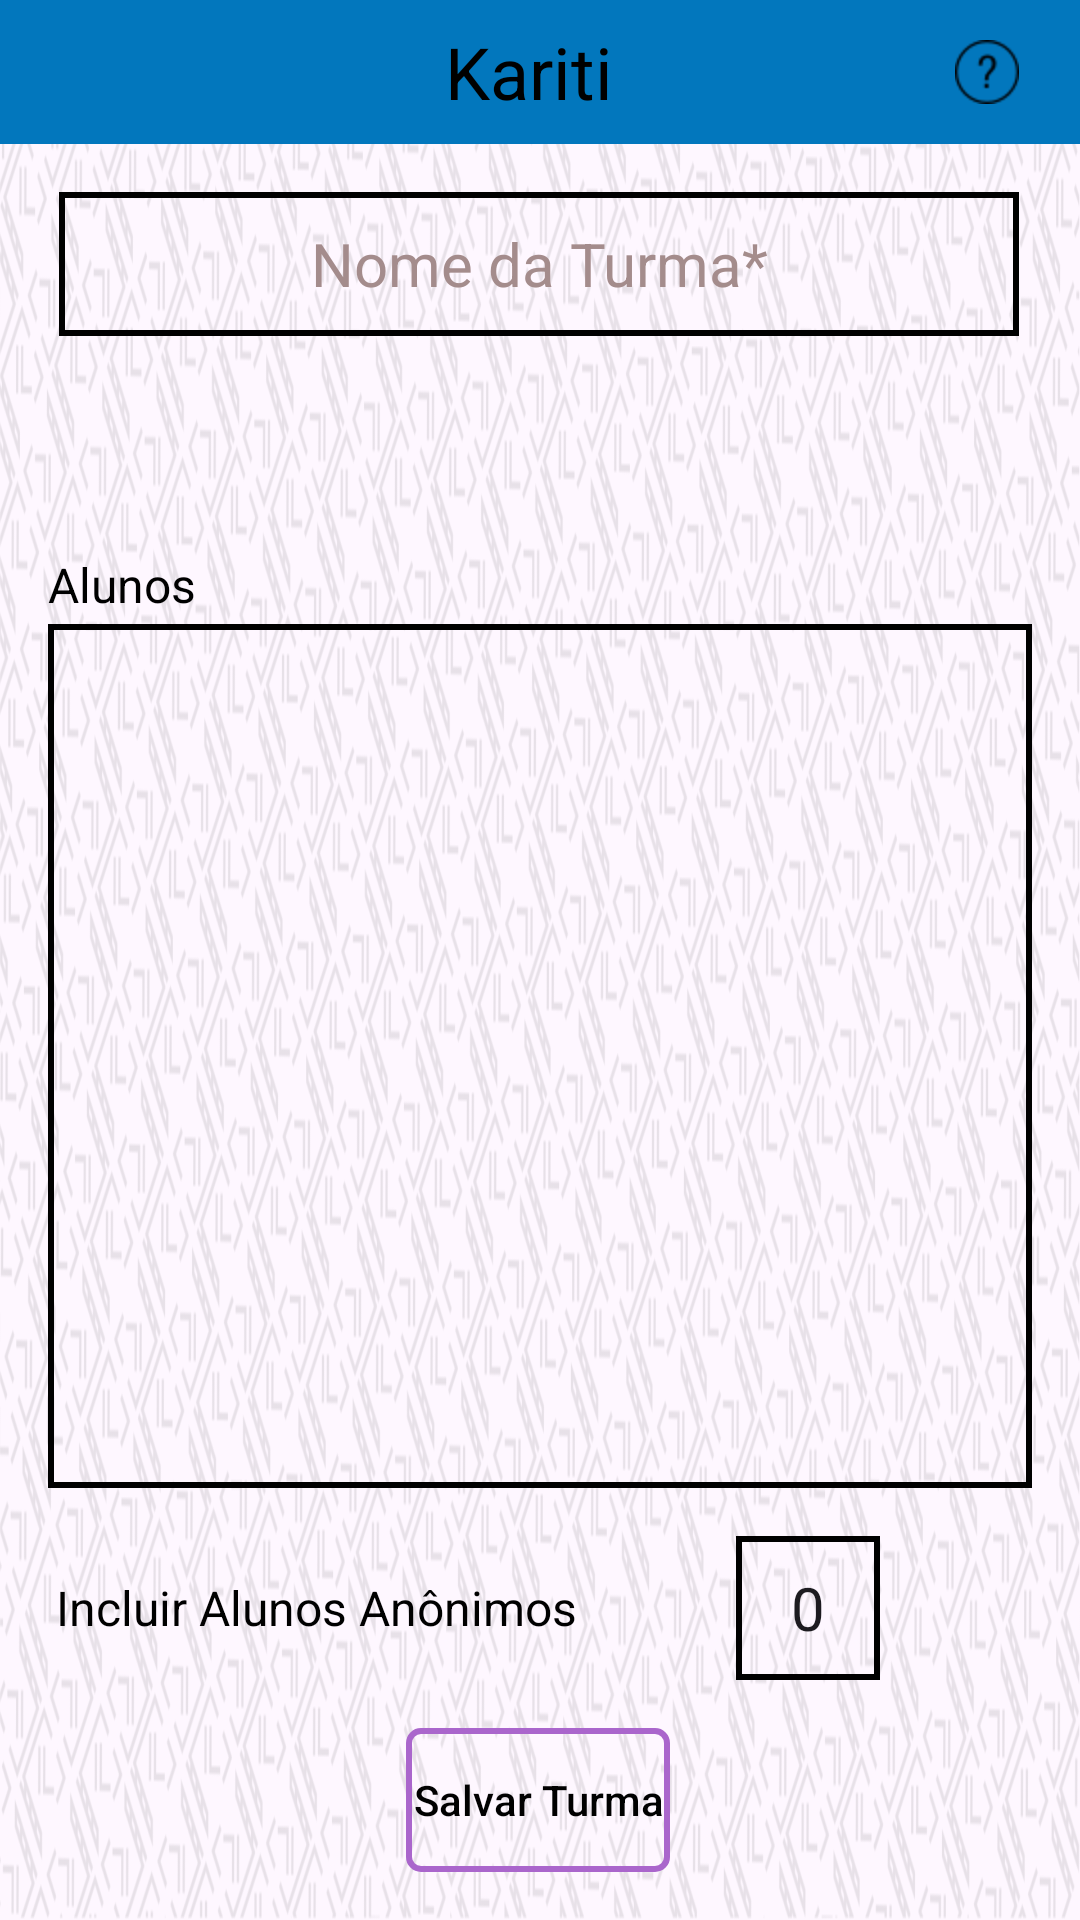

Here is an Android app screen rendered from its layout file. Give the layout XML and the strings, colors and styles it references.
<!-- AndroidManifest.xml: application theme Theme.Kariti -->
<!-- res/layout/activity_editar_turma.xml -->
<?xml version="1.0" encoding="utf-8"?>
<androidx.constraintlayout.widget.ConstraintLayout xmlns:android="http://schemas.android.com/apk/res/android"
    xmlns:app="http://schemas.android.com/apk/res-auto"
    xmlns:tools="http://schemas.android.com/tools"
    android:layout_width="match_parent"
    android:layout_height="match_parent"
    android:background="@drawable/fundo_night"
    tools:context="online.padev.kariti.EditarTurmaActivity">

    <include
        android:id="@+id/include"
        layout="@layout/appbarquestion"
        android:layout_width="match_parent"
        android:layout_height="wrap_content"
        app:layout_constraintTop_toTopOf="parent"
        tools:layout_editor_absoluteX="0dp" />

    <EditText
        android:id="@+id/editTextEditTurma"
        style="@style/CAMPOSEDITTEXT"
        android:layout_width="320dp"
        android:layout_height="48dp"
        android:layout_marginTop="16dp"
        android:layout_marginBottom="16dp"
        android:background="@drawable/borda_botao"
        android:ems="16"
        android:hint="@string/editTextNomeTurma"
        android:inputType="text"
        android:textAlignment="center"
        android:textSize="20sp"
        app:layout_constraintBottom_toTopOf="@+id/spinnerBuscAlunoNovos"
        app:layout_constraintEnd_toEndOf="parent"
        app:layout_constraintHorizontal_bias="0.494"
        app:layout_constraintStart_toStartOf="parent"
        app:layout_constraintTop_toBottomOf="@+id/include"
        tools:ignore="Autofill" />

    <Spinner
        android:id="@+id/spinnerBuscAlunoNovos"
        style="@style/BORDABOTOES"
        android:layout_width="320dp"
        android:layout_height="48dp"
        android:layout_marginBottom="16dp"
        android:background="@drawable/style_spinner"
        app:layout_constraintBottom_toTopOf="@+id/listViewEditarTurma"
        app:layout_constraintEnd_toEndOf="parent"
        app:layout_constraintHorizontal_bias="0.494"
        app:layout_constraintStart_toStartOf="parent"
        app:layout_constraintTop_toBottomOf="@+id/editTextEditTurma">

    </Spinner>

    <TextView
        android:id="@+id/txtVieAlunos"
        style="@style/COLORTEXT"
        android:layout_width="wrap_content"
        android:layout_height="wrap_content"
        android:layout_marginTop="8dp"
        android:text="@string/textViewAlunos"
        android:textSize="16sp"
        app:layout_constraintBottom_toTopOf="@+id/listViewEditarTurma"
        app:layout_constraintEnd_toEndOf="@+id/listViewEditarTurma"
        app:layout_constraintHorizontal_bias="0.0"
        app:layout_constraintStart_toStartOf="@+id/listViewEditarTurma"
        app:layout_constraintTop_toBottomOf="@+id/spinnerBuscAlunoNovos"
        app:layout_constraintVertical_bias="0.0" />

    <ListView
        android:id="@+id/listViewEditarTurma"
        style="@style/BORDABOTOES"
        android:layout_width="0dp"
        android:layout_height="0dp"
        android:layout_marginStart="16dp"
        android:layout_marginTop="16dp"
        android:layout_marginEnd="16dp"
        android:layout_marginBottom="16dp"
        android:background="@drawable/borda_botao"
        app:layout_constraintBottom_toTopOf="@+id/layoutEditIncluirAlun"
        app:layout_constraintEnd_toEndOf="parent"
        app:layout_constraintHorizontal_bias="0.48"
        app:layout_constraintStart_toStartOf="parent"
        app:layout_constraintTop_toBottomOf="@+id/spinnerBuscAlunoNovos" />

    <LinearLayout
        android:id="@+id/layoutEditIncluirAlun"
        android:layout_width="wrap_content"
        android:layout_height="wrap_content"
        android:layout_marginBottom="16dp"
        android:gravity="center"
        app:layout_constraintBottom_toTopOf="@+id/buttonSalvarTurma"
        app:layout_constraintEnd_toEndOf="parent"
        app:layout_constraintStart_toStartOf="parent"
        app:layout_constraintTop_toBottomOf="@+id/listViewEditarTurma">

        <TextView
            android:id="@+id/textView4"
            style="@style/COLORTEXT"
            android:layout_width="wrap_content"
            android:layout_height="wrap_content"
            android:layout_marginEnd="5dp"
            android:text="@string/textViewAlunoAnonim"
            android:textSize="16sp"
            app:layout_constraintBottom_toBottomOf="parent"
            app:layout_constraintStart_toStartOf="parent" />

        <LinearLayout
            android:layout_width="wrap_content"
            android:layout_height="wrap_content"
            android:gravity="center"
            app:layout_constraintBottom_toBottomOf="parent"
            app:layout_constraintEnd_toEndOf="parent"
            app:layout_constraintHorizontal_bias="0.5"
            app:layout_constraintTop_toBottomOf="@id/listViewCadTurma">

            <ImageView
                android:id="@+id/imageViewMenosNovosAnonimos"
                style="@style/COLORIMGICONE"
                android:layout_width="48dp"
                android:layout_height="48dp"
                android:contentDescription="@string/iconeMenosAnonimos"
                android:padding="3dp"
                app:srcCompat="@mipmap/subtract" />

            <EditText
                android:id="@+id/editTextNovosAlunosAnonimos"
                style="@style/CAMPOSEDITTEXT"
                android:layout_width="48dp"
                android:layout_height="48dp"
                android:background="@drawable/borda_botao"
                android:ems="4"
                android:importantForAutofill="no"
                android:inputType="number"
                android:padding="3dp"
                android:text="@string/valorZero"
                android:textAlignment="center"
                android:textSize="20sp" />

            <ImageView
                android:id="@+id/imageViewMaisNovosAnonimos"
                style="@style/COLORIMGICONE"
                android:layout_width="48dp"
                android:layout_height="48dp"
                android:contentDescription="@string/iconeAddMaisAnonimos"
                android:padding="3dp"
                app:srcCompat="@mipmap/btnadicionar" />

        </LinearLayout>
    </LinearLayout>

    <Button
        android:id="@+id/buttonSalvarTurma"
        style="@style/BUTTONSTYLE"
        android:layout_width="wrap_content"
        android:layout_height="wrap_content"
        android:layout_marginBottom="16dp"
        android:text="@string/buttonSalvTurma"
        app:layout_constraintBottom_toBottomOf="parent"
        app:layout_constraintEnd_toEndOf="parent"
        app:layout_constraintHorizontal_bias="0.498"
        app:layout_constraintStart_toStartOf="parent"
        app:layout_constraintTop_toBottomOf="@+id/layoutEditIncluirAlun" />

</androidx.constraintlayout.widget.ConstraintLayout>
<!-- res/layout/appbarquestion.xml (included above) -->
<?xml version="1.0" encoding="utf-8"?>
<androidx.constraintlayout.widget.ConstraintLayout
    xmlns:android="http://schemas.android.com/apk/res/android"
    android:id="@+id/myToolBarMenu"
    android:layout_width="match_parent"
    android:layout_height="?attr/actionBarSize">
    <LinearLayout
        android:layout_width="match_parent"
        android:layout_height="match_parent"
        android:gravity="center"
        style="@style/BARRASPRINCIPAIS"
        android:orientation="horizontal">

        <ImageButton
            android:id="@+id/imgBtnVoltaDescola"
            android:layout_width="48dp"
            android:layout_height="48dp"
            android:background="@color/tranparente"
            android:contentDescription="@string/iconeVoltar"
            android:src="@mipmap/setaleft" />

        <TextView
            android:id="@+id/toolbar_title"
            android:layout_width="0dp"
            android:layout_height="wrap_content"
            android:layout_gravity="center"
            android:layout_weight="1"
            android:hint="@string/app_name"
            android:hyphenationFrequency="none"
            android:textAlignment="center"
            android:textColor="@color/black"
            android:textColorHint="@color/black"
            android:textSize="24sp" />

        
        <ImageButton
            android:id="@+id/iconHelp"
            android:layout_width="48dp"
            android:layout_height="48dp"
            android:layout_marginEnd="7dp"
            android:background="@color/tranparente"
            android:contentDescription="@string/textAjuda"
            android:src="@mipmap/question" />

    </LinearLayout>

</androidx.constraintlayout.widget.ConstraintLayout>
<!-- resources referenced by this layout -->
<resources>
  <color name="black">#FF000000</color>
  <color name="tranparente">#00FAF6F6</color>
  <!-- drawable borda_botao (drawable) -->
  <?xml version="1.0" encoding="utf-8"?>
  <shape xmlns:android="http://schemas.android.com/apk/res/android"
      android:shape="rectangle">
      <solid android:color="@android:color/transparent"/>
      <stroke
          android:width="2dp"
          android:color="@color/black"/>
      
  </shape>
  <!-- drawable fundo_night: png bitmap (drawable-notnight, 809241 bytes) -->
  <!-- drawable style_spinner (drawable) -->
  <?xml version="1.0" encoding="utf-8"?>
  <selector xmlns:android="http://schemas.android.com/apk/res/android">
  <item>
      <layer-list>
          <item>
              <shape android:shape="rectangle">
                  <solid android:color="@color/tranparente"/>
                  <corners android:radius="1dp"/>
  
                  <stroke android:width="1dp"
                      android:color="@color/black"/>
              </shape>
          </item>
          <item
              android:drawable="@drawable/ic_arrow_down"
              android:gravity="center|end"/>
      </layer-list>
  </item>
  </selector>
  <!-- mipmap question: png bitmap (mipmap-hdpi, 862 bytes) -->
  <string name="app_name">Kariti</string>
  <string name="buttonSalvTurma">Salvar Turma</string>
  <string name="editTextNomeTurma">Nome da Turma*</string>
  <string name="iconeAddMaisAnonimos">Mais Anônimos</string>
  <string name="iconeMenosAnonimos">Menos Anônimos</string>
  <string name="iconeVoltar">Botão de Voltar</string>
  <string name="textAjuda">Ajuda</string>
  <string name="textViewAlunoAnonim">Incluir Alunos Anônimos</string>
  <string name="textViewAlunos">Alunos</string>
  <string name="valorZero">0</string>
  <style name="BARRASPRINCIPAIS">
          <item name="android:background">@color/corLinks</item>
      </style>
  <style name="BORDABOTOES">
          <item name="android:backgroundTint">@color/black</item>
      </style>
  <style name="BUTTONSTYLE" parent="Widget.AppCompat.Button">
          <item name="android:background">@drawable/button_selector</item>
          <item name="android:textColor">@android:color/black</item>
          <item name="android:textAllCaps">false</item>
      </style>
  <style name="CAMPOSEDITTEXT">
          <item name="android:backgroundTint">@color/black</item>
          <item name="android:textColorHint">@color/cinzaText</item>
      </style>
  <style name="COLORIMGICONE">
          <item name="android:tint">@color/black</item>
      </style>
  <style name="COLORTEXT">
          <item name="android:textColor">@android:color/background_dark</item>
      </style>
  <style name="Theme.Kariti" parent="Base.Theme.Kariti" />
  <color name="corLinks">#0277BD</color>
  <!-- drawable button_selector (drawable) -->
  <?xml version="1.0" encoding="utf-8"?>
  <selector xmlns:android="http://schemas.android.com/apk/res/android">
      
      <item android:state_pressed="true">
          
          <shape android:shape="rectangle">
              <solid android:color="@android:color/holo_purple"/>
  
              
              <stroke
                  android:width="2dp"
                  android:color="@android:color/background_dark"/>
          </shape>
      </item>
      <item>
          <shape android:shape="rectangle">
              <corners android:radius="4dp"/>
              <solid android:color="@color/tranparente"/>
              <stroke android:width="2dp"
                  android:color="@android:color/holo_purple"/>
          </shape>
      </item>
  </selector>
  <color name="cinzaText">#A48C8C</color>
  <style name="Base.Theme.Kariti" parent="Theme.Material3.DayNight.NoActionBar">
          
          <item name="colorPrimary">@color/corLinks</item>
      </style>
</resources>
